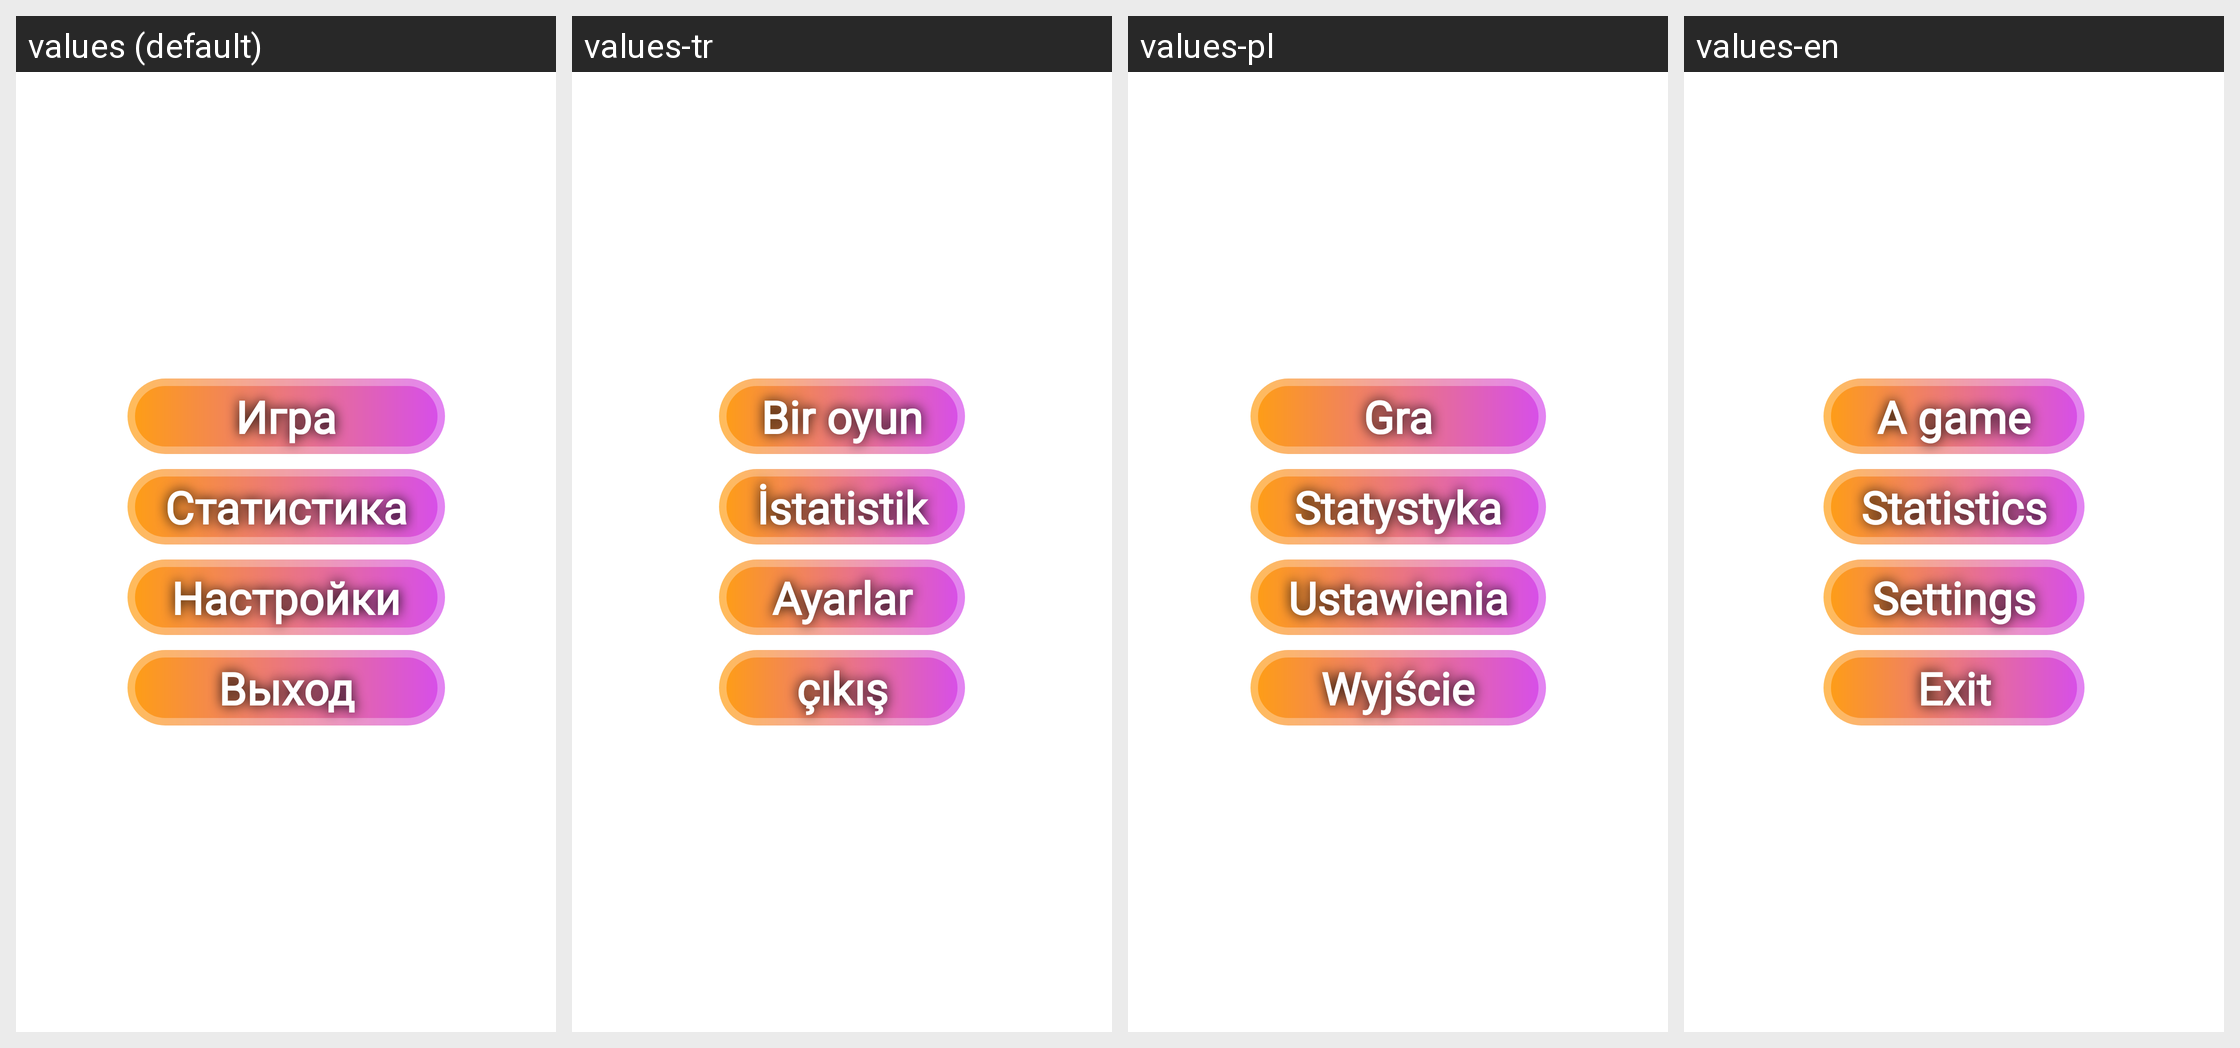

This grid shows one Android layout under several languages. Give, for every string resource on the screen, its name, the default text and each shown locale's text.
Android screen res/layout/menu_main.xml rendered under 4 locales, left to right: values (default), values-tr, values-pl, values-en. Device: Nexus 5 (rendered at 1080×1920; each locale shown at half size, 540×960, under a caption strip naming it); theme Theme.GuessTheFlag.
Other locales in the repository, not shown: values-de, values-es, values-fr, values-it, values-kk, values-uk.
Strings drawn on this screen, with the default value and each locale's value (text and hints the layout hard-codes, and strings that could not be matched under every locale, appear in the picture but are not listed):

menu_start_game
  values: Игра
  values-tr: Bir oyun
  values-pl: Gra
  values-en: A game

menu_statistic
  values: Статистика
  values-tr: İstatistik
  values-pl: Statystyka
  values-en: Statistics

menu_setting
  values: Настройки
  values-tr: Ayarlar
  values-pl: Ustawienia
  values-en: Settings

menu_exit
  values: Выход
  values-tr: çıkış
  values-pl: Wyjście
  values-en: Exit
